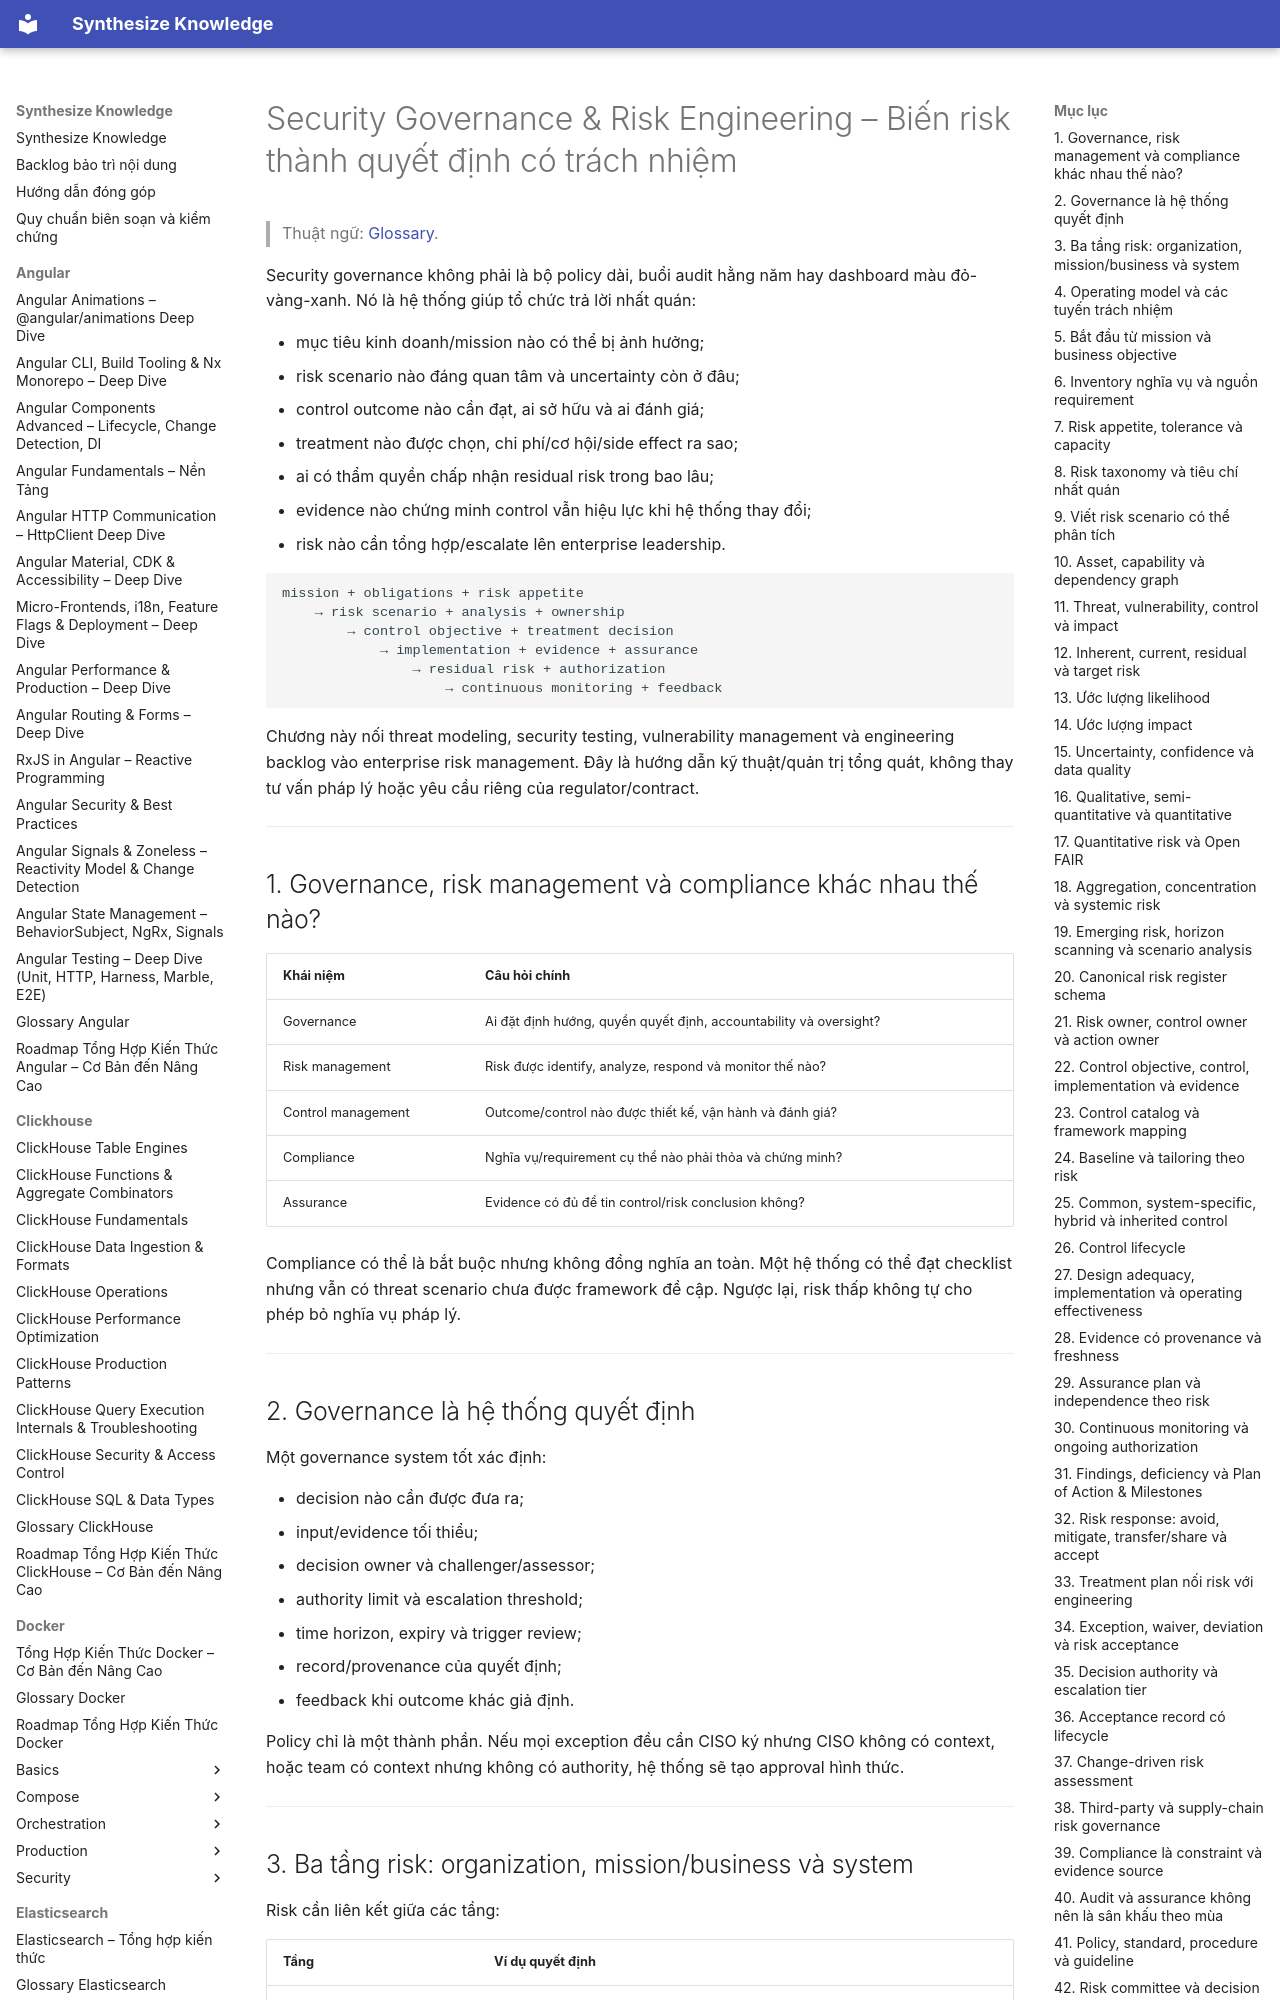

repository: hieutran2811/synthesize_knowledge · page: security/governance/security_governance_risk_engineering/index.html · generator: mkdocs

---
title: "Security Governance & Risk Engineering – Biến risk thành quyết định có trách nhiệm"
topic: security
level: mixed
review_status: needs_review
content_updated: 2026-08-03
last_verified: null
version_scope: "unspecified"
source_count: 12
---
# Security Governance & Risk Engineering – Biến risk thành quyết định có trách nhiệm

> Thuật ngữ: [Glossary](../glossary.md).

Security governance không phải là bộ policy dài, buổi audit hằng năm hay dashboard màu
đỏ-vàng-xanh. Nó là hệ thống giúp tổ chức trả lời nhất quán:

- mục tiêu kinh doanh/mission nào có thể bị ảnh hưởng;
- risk scenario nào đáng quan tâm và uncertainty còn ở đâu;
- control outcome nào cần đạt, ai sở hữu và ai đánh giá;
- treatment nào được chọn, chi phí/cơ hội/side effect ra sao;
- ai có thẩm quyền chấp nhận residual risk trong bao lâu;
- evidence nào chứng minh control vẫn hiệu lực khi hệ thống thay đổi;
- risk nào cần tổng hợp/escalate lên enterprise leadership.

```text
mission + obligations + risk appetite
    → risk scenario + analysis + ownership
        → control objective + treatment decision
            → implementation + evidence + assurance
                → residual risk + authorization
                    → continuous monitoring + feedback
```

Chương này nối threat modeling, security testing, vulnerability management và engineering
backlog vào enterprise risk management. Đây là hướng dẫn kỹ thuật/quản trị tổng quát, không
thay tư vấn pháp lý hoặc yêu cầu riêng của regulator/contract.

---

## 1. Governance, risk management và compliance khác nhau thế nào?

| Khái niệm | Câu hỏi chính |
|---|---|
| Governance | Ai đặt định hướng, quyền quyết định, accountability và oversight? |
| Risk management | Risk được identify, analyze, respond và monitor thế nào? |
| Control management | Outcome/control nào được thiết kế, vận hành và đánh giá? |
| Compliance | Nghĩa vụ/requirement cụ thể nào phải thỏa và chứng minh? |
| Assurance | Evidence có đủ để tin control/risk conclusion không? |

Compliance có thể là bắt buộc nhưng không đồng nghĩa an toàn. Một hệ thống có thể đạt
checklist nhưng vẫn có threat scenario chưa được framework đề cập. Ngược lại, risk thấp
không tự cho phép bỏ nghĩa vụ pháp lý.

---

## 2. Governance là hệ thống quyết định

Một governance system tốt xác định:

- decision nào cần được đưa ra;
- input/evidence tối thiểu;
- decision owner và challenger/assessor;
- authority limit và escalation threshold;
- time horizon, expiry và trigger review;
- record/provenance của quyết định;
- feedback khi outcome khác giả định.

Policy chỉ là một thành phần. Nếu mọi exception đều cần CISO ký nhưng CISO không có context,
hoặc team có context nhưng không có authority, hệ thống sẽ tạo approval hình thức.

---
